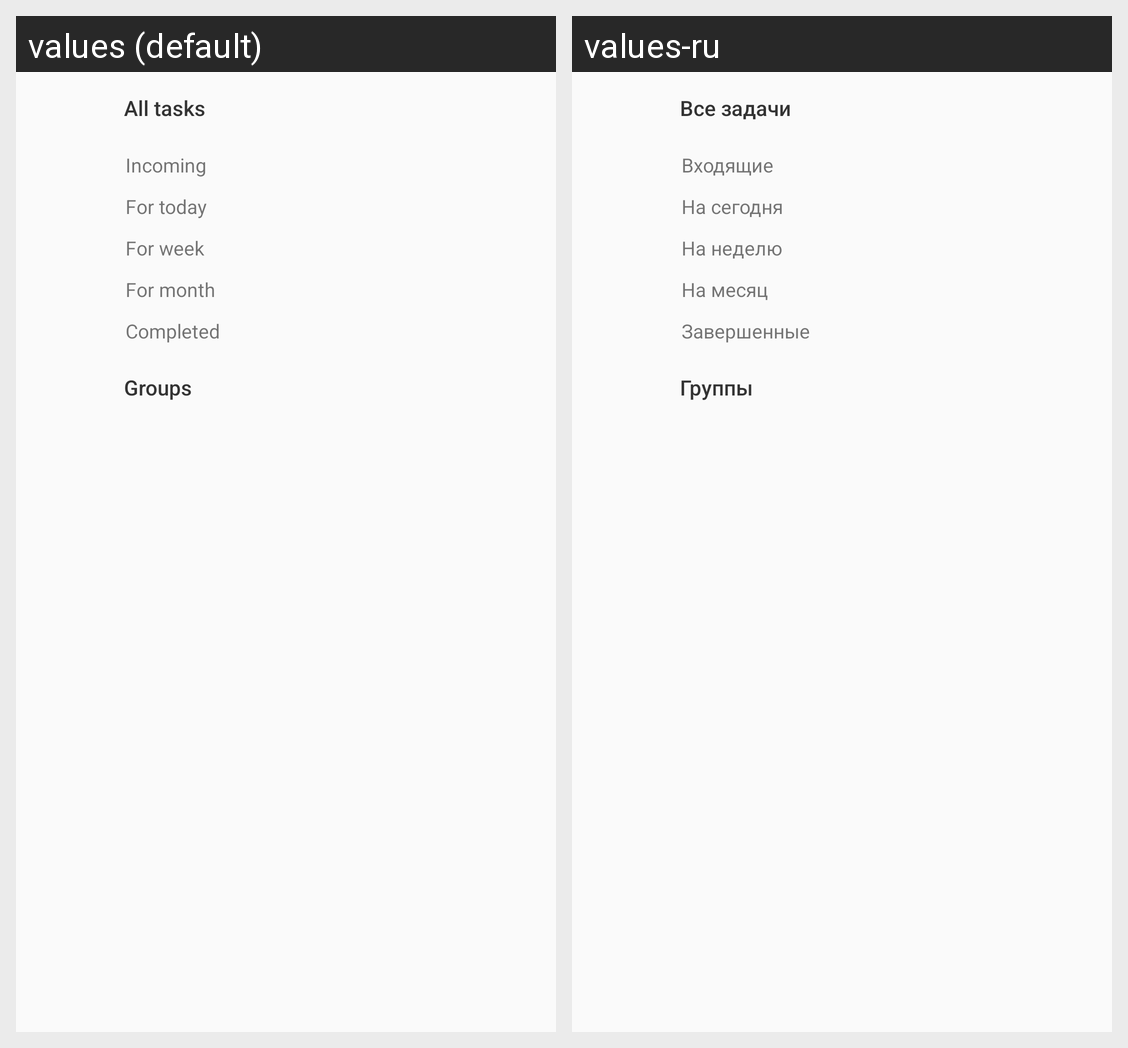

For this localized Android screen grid, give each drawn string resource with its value in every locale shown.
Android screen res/layout/navigation_drawer_menu.xml rendered under 2 locales, left to right: values (default), values-ru. Device: Nexus 5 (rendered at 1080×1920; each locale shown at half size, 540×960, under a caption strip naming it); theme AppTheme.
Strings drawn on this screen, with the default value and each locale's value (text and hints the layout hard-codes, and strings that could not be matched under every locale, appear in the picture but are not listed):

menu_all_tasks
  values: All tasks
  values-ru: Все задачи

menu_income_tasks
  values: Incoming
  values-ru: Входящие

menu_today_tasks
  values: For today
  values-ru: На сегодня

menu_week_tasks
  values: For week
  values-ru: На неделю

menu_month_tasks
  values: For month
  values-ru: На месяц

menu_finished_tasks
  values: Completed
  values-ru: Завершенные

menu_groups
  values: Groups
  values-ru: Группы
